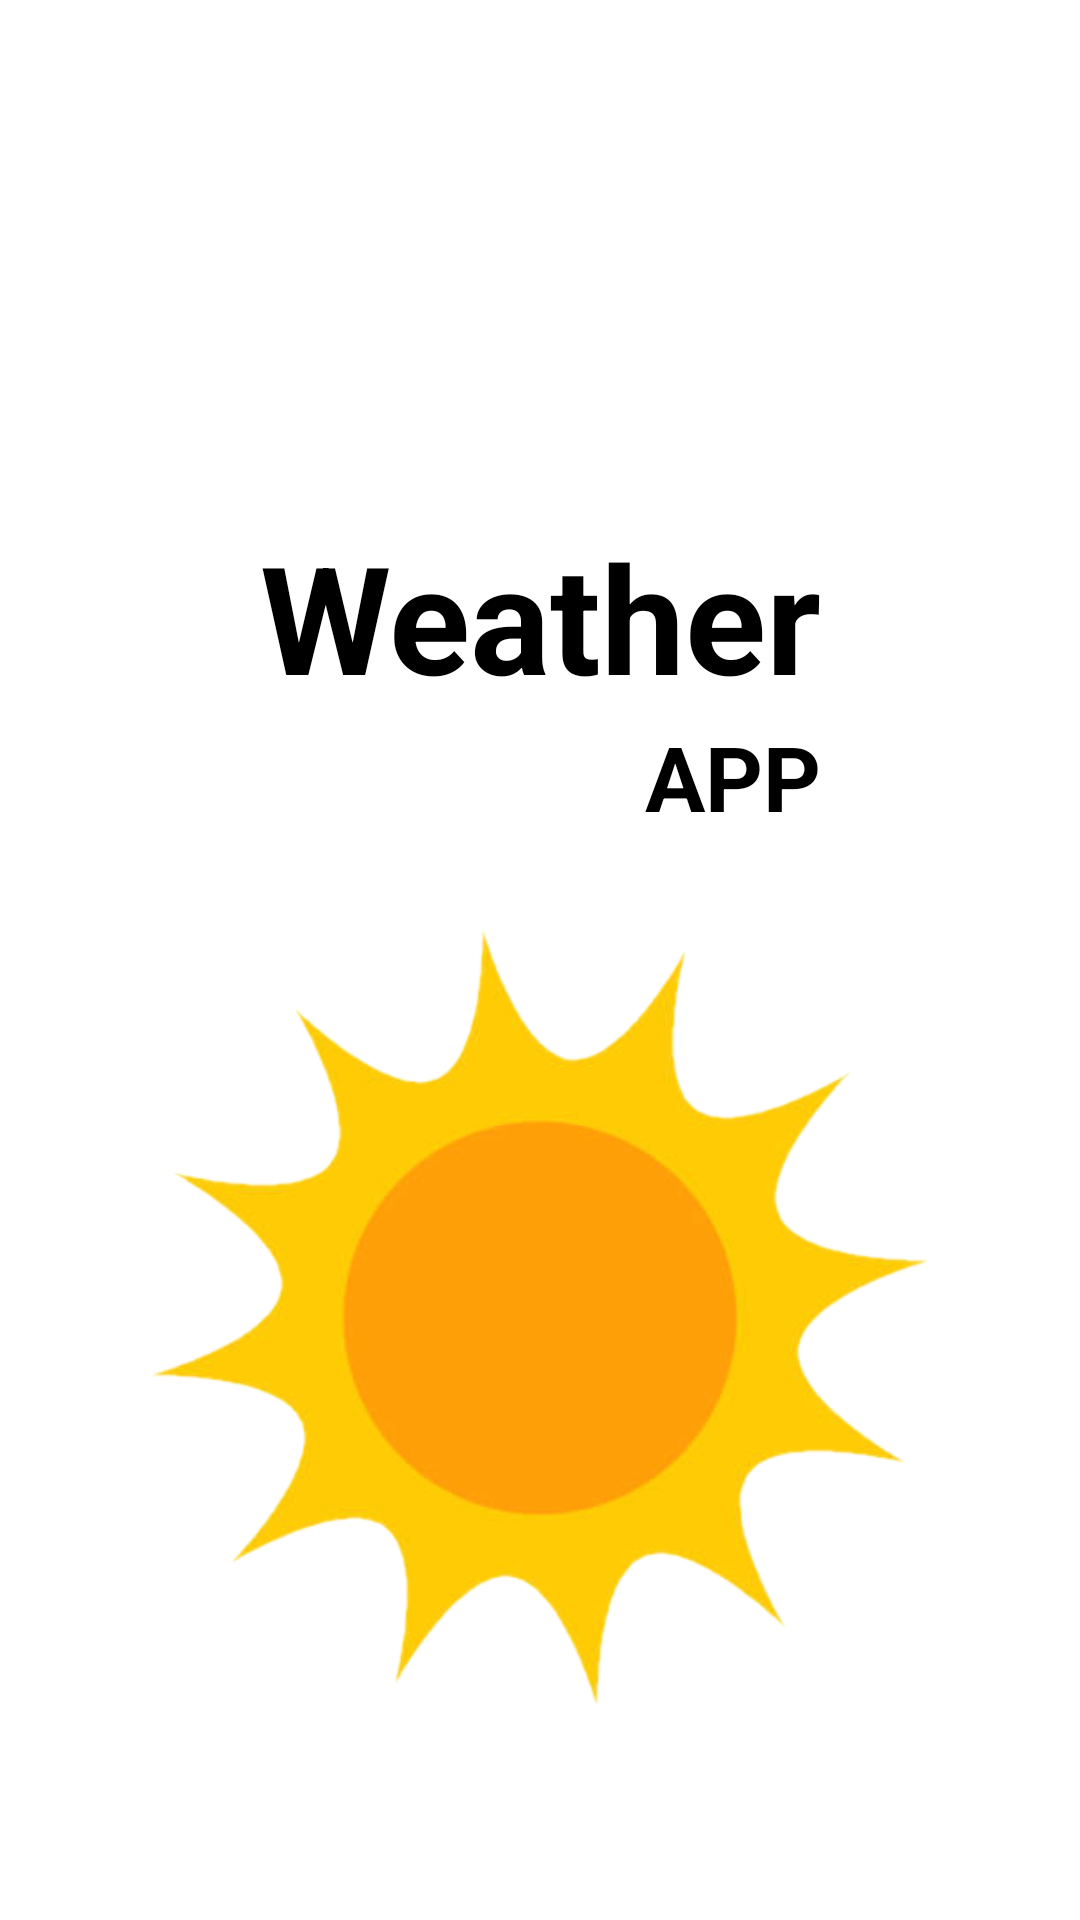

Reconstruct the res/layout file that produces this screen, plus the resources it refers to.
<!-- AndroidManifest.xml: application theme Theme.WeatherApp -->
<!-- res/layout/activity_splash_screen.xml -->
<?xml version="1.0" encoding="utf-8"?>
<androidx.constraintlayout.widget.ConstraintLayout xmlns:android="http://schemas.android.com/apk/res/android"
    xmlns:app="http://schemas.android.com/apk/res-auto"
    xmlns:tools="http://schemas.android.com/tools"
    android:layout_width="match_parent"
    android:layout_height="match_parent"
    android:background="@drawable/weather_background"
    >

    <TextView
        android:layout_width="wrap_content"
        android:layout_height="wrap_content"
        android:text="@string/app"
        android:textSize="@dimen/textSize30"
        android:textColor="@color/black"
        android:textStyle="bold"
        app:layout_constraintEnd_toEndOf="@id/weather_text"
        app:layout_constraintTop_toBottomOf="@id/weather_text"/>

    <TextView
        android:id="@+id/weather_text"
        android:layout_width="wrap_content"
        android:layout_height="wrap_content"
        android:text="@string/weather"
        android:textColor="@color/black"
        android:textSize="@dimen/textSize50"
        android:textStyle="bold"
        app:layout_constraintBottom_toBottomOf="parent"
        app:layout_constraintEnd_toEndOf="parent"
        app:layout_constraintStart_toStartOf="parent"
        app:layout_constraintTop_toTopOf="parent"
        app:layout_constraintVertical_bias="0.300" />

    <ImageView
        android:layout_width="wrap_content"
        android:layout_height="wrap_content"
        app:layout_constraintTop_toBottomOf="@id/weather_text"
        app:layout_constraintBottom_toBottomOf="parent"
        app:layout_constraintStart_toStartOf="parent"
        app:layout_constraintEnd_toEndOf="parent"
        android:src="@drawable/sun"/>

</androidx.constraintlayout.widget.ConstraintLayout>
<!-- resources referenced by this layout -->
<resources>
  <dimen name="textSize30">30sp</dimen>
  <dimen name="textSize50">50sp</dimen>
  <!-- drawable sun: png bitmap (drawable, 68802 bytes) -->
  <string name="app">APP</string>
  <string name="weather">Weather</string>
  <style name="Theme.WeatherApp" parent="Theme.MaterialComponents.DayNight.DarkActionBar">
          
          <item name="colorPrimary">@color/blue</item>
          <item name="colorPrimaryVariant">@color/blue</item>
          <item name="colorOnPrimary">@color/white</item>
          
          <item name="colorSecondary">@color/teal_200</item>
          <item name="colorSecondaryVariant">@color/teal_700</item>
          <item name="colorOnSecondary">@color/blue</item>
          
          <item name="android:statusBarColor" tools:targetApi="l">?attr/colorPrimaryVariant</item>
          
      </style>
  <!-- not gathered from this repository: default colours our renderer supplied (Android Studio template values) -->
  <color name="teal_200">#FF03DAC5</color>
  <color name="teal_700">#FF018786</color>
  <color name="black">#FF000000</color>
  <color name="white">#FFFFFFFF</color>
</resources>
